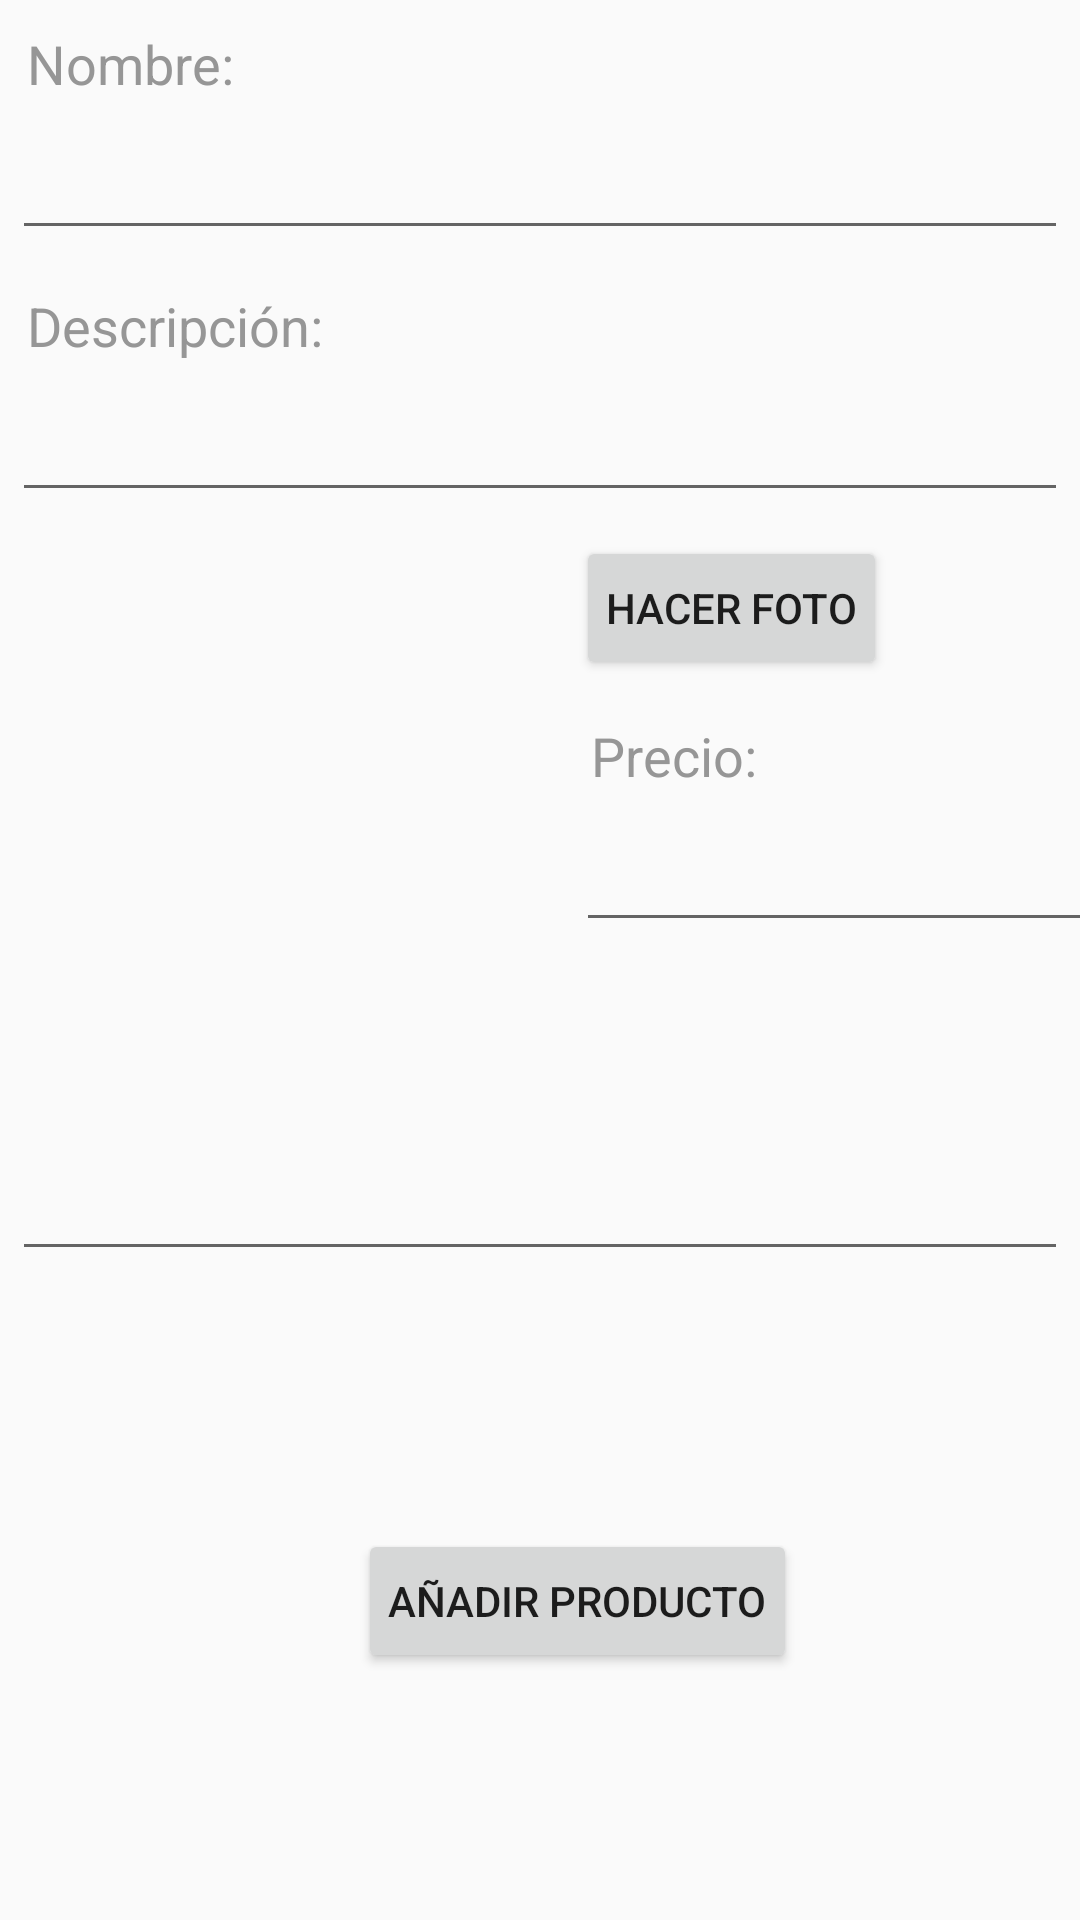

Produce the Android XML layout that renders to this screen, including the resource entries it uses.
<!-- AndroidManifest.xml: application theme AppTheme -->
<!-- res/layout/fragment_add.xml -->
<?xml version="1.0" encoding="utf-8"?>
<GridLayout xmlns:android="http://schemas.android.com/apk/res/android"
    xmlns:app="http://schemas.android.com/apk/res-auto"
    android:id="@+id/gridAdd"
    android:layout_width="match_parent"
    android:layout_height="match_parent"
    android:useDefaultMargins="true"
    android:layout_marginTop="60dp"
    android:columnCount="2"
    android:rowCount="9" >

    <TextView
        android:id="@+id/lbNombre"
        android:padding="5dp"
        android:text="Nombre:"
        android:textColor="#969696"
        android:textSize="18sp"
        android:layout_columnSpan="2"
        android:layout_gravity="left" />

    <EditText
        android:id="@+id/nameProd"
        android:ems="20"
        android:padding="5dp"
        android:textColor="#000000"
        android:textSize="20sp"
        android:layout_columnSpan="2"
        android:layout_gravity="left" />

    <TextView
        android:id="@+id/lbDesc"
        android:padding="5dp"
        android:text="Descripción:"
        android:textColor="#969696"
        android:textSize="18sp"
        android:layout_columnSpan="2"
        android:layout_gravity="left" />

    <EditText
        android:id="@+id/descProd"
        android:ems="20"
        android:padding="5dp"
        android:textColor="#000000"
        android:textSize="20sp"
        android:layout_columnSpan="2"
        android:layout_gravity="left" />

    <ImageView
        android:id="@+id/imageProd"
        android:layout_width="180dp"
        android:layout_height="200dp"
        android:contentDescription="@string/description"
        android:paddingLeft="15dp"
        android:paddingRight="15dp"
        android:src="@mipmap/ic_launcher"
        android:layout_gravity="center"
        android:layout_rowSpan="3"
        android:visibility="visible" />

    <Button
        android:id="@+id/btnFoto"
        android:layout_width="wrap_content"
        android:layout_height="wrap_content"
        android:padding="10dp"
        android:text="HACER FOTO"
        android:layout_column="1"
        android:layout_gravity="left" />

    <TextView
        android:id="@+id/lbPrecio"
        android:padding="5dp"
        android:text="Precio:"
        android:textColor="#969696"
        android:textSize="18sp"
        android:layout_column="1"
        android:layout_gravity="left" />

    <EditText
    android:id="@+id/precProd"
    android:ems="8"
    android:padding="5dp"
    android:textColor="#000000"
    android:textSize="20sp"
    android:layout_column="1"
    android:layout_gravity="left" />

    <EditText
        android:id="@+id/coordProd"
        android:ems="50"
        android:padding="5dp"
        android:textColor="#000000"
        android:textSize="20sp"
        android:layout_column="0"
        android:layout_columnSpan="2"
        android:layout_gravity="left" />

    <Button
        android:id="@+id/btnAdd"
        android:layout_width="wrap_content"
        android:layout_height="wrap_content"
        android:padding="10dp"
        android:text="AÑADIR PRODUCTO"
        android:layout_columnSpan="2"
        android:layout_gravity="center" />





</GridLayout>
<!-- resources referenced by this layout -->
<resources>
  <string name="description">Product description</string>
  <style name="AppTheme" parent="Theme.AppCompat.Light.DarkActionBar">
          
          <item name="colorPrimary">@color/colorPrimary</item>
          <item name="colorPrimaryDark">@color/colorPrimaryDark</item>
          <item name="colorAccent">@color/colorAccent</item>
      </style>
  <!-- not gathered from this repository: default colours our renderer supplied (Android Studio template values) -->
  <color name="colorPrimary">#FF6200EE</color>
  <color name="colorPrimaryDark">#FF3700B3</color>
  <color name="colorAccent">#FF03DAC5</color>
</resources>
